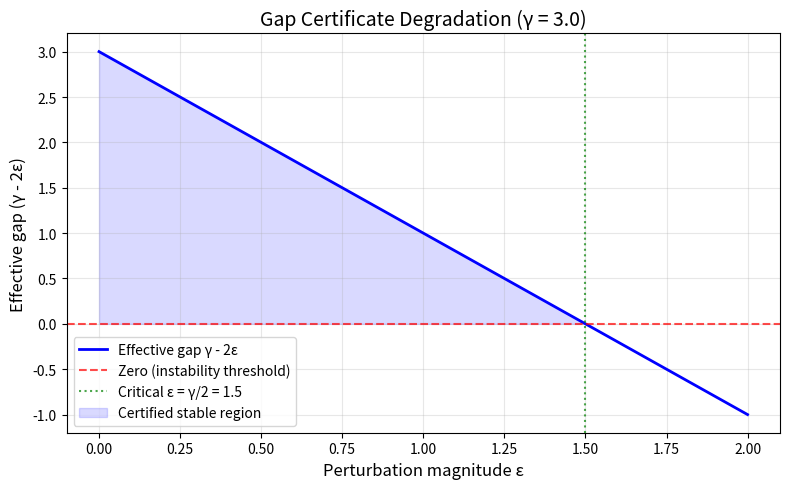

The script that saved this image:
import matplotlib
matplotlib.use('Agg')
import matplotlib.pyplot as plt
import numpy as np

gamma = 3.0
eps_range = np.linspace(0, 2.0, 200)
effective_gap = gamma - 2 * eps_range

fig, ax = plt.subplots(figsize=(8, 5))
ax.plot(eps_range, effective_gap, 'b-', linewidth=2, label='Effective gap γ - 2ε')
ax.axhline(y=0, color='r', linestyle='--', alpha=0.7, label='Zero (instability threshold)')
ax.axvline(x=gamma/2, color='g', linestyle=':', alpha=0.7, label=f'Critical ε = γ/2 = {gamma/2}')
ax.fill_between(eps_range, effective_gap, 0, where=effective_gap > 0, alpha=0.15, color='blue', label='Certified stable region')
ax.set_xlabel('Perturbation magnitude ε', fontsize=12)
ax.set_ylabel('Effective gap (γ - 2ε)', fontsize=12)
ax.set_title(f'Gap Certificate Degradation (γ = {gamma})', fontsize=14)
ax.legend(fontsize=10)
ax.grid(True, alpha=0.3)
plt.tight_layout()
plt.savefig('gap_vs_perturbation.png', dpi=150)
print('Saved gap_vs_perturbation.png')
